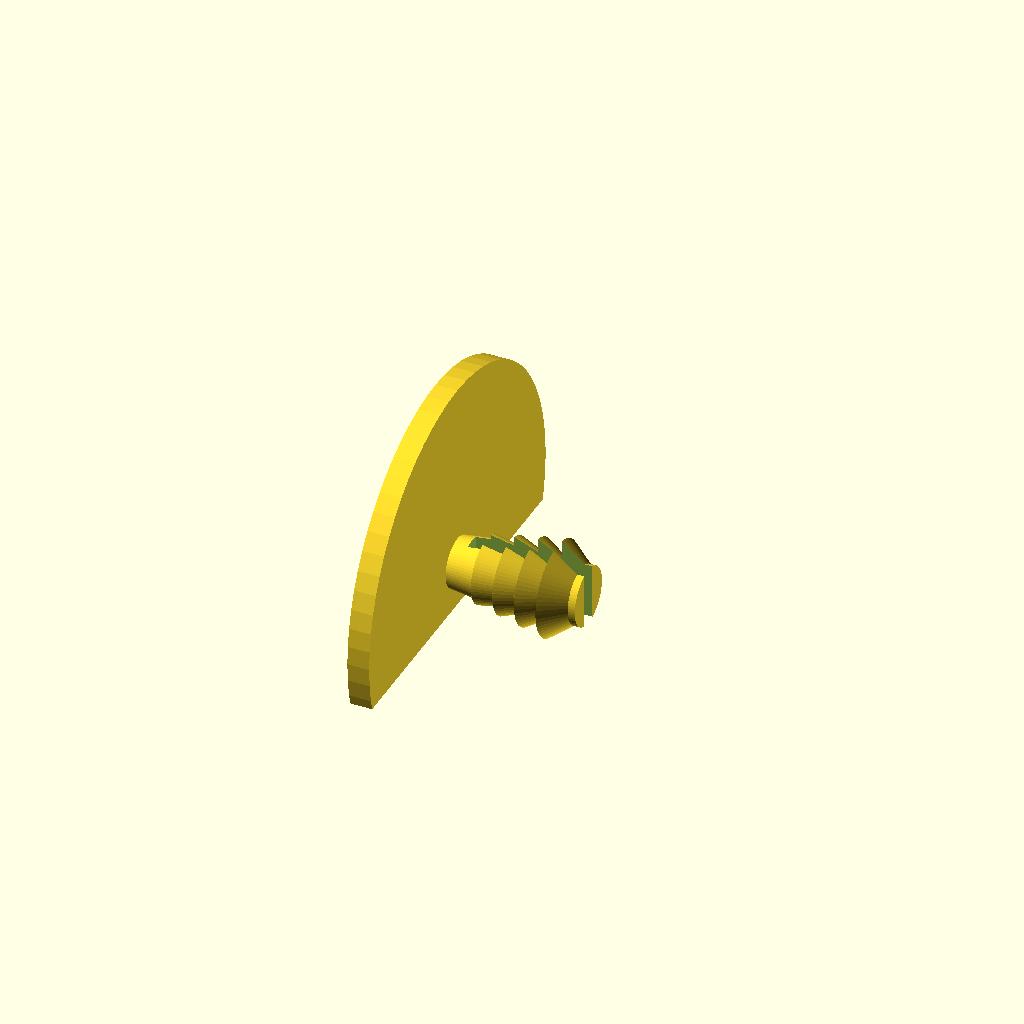
Cell 1 — every parameter at its default value.
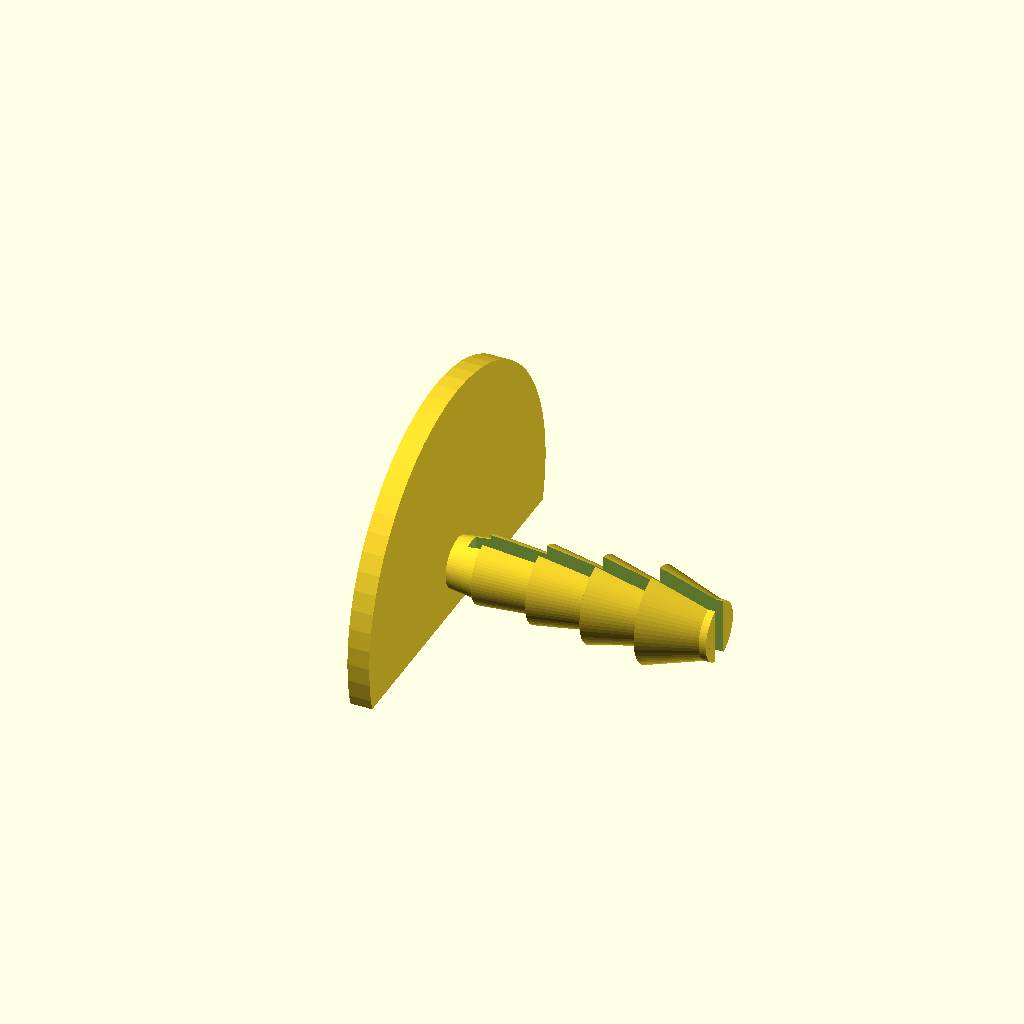
Cell 2: the same model with h = 18.
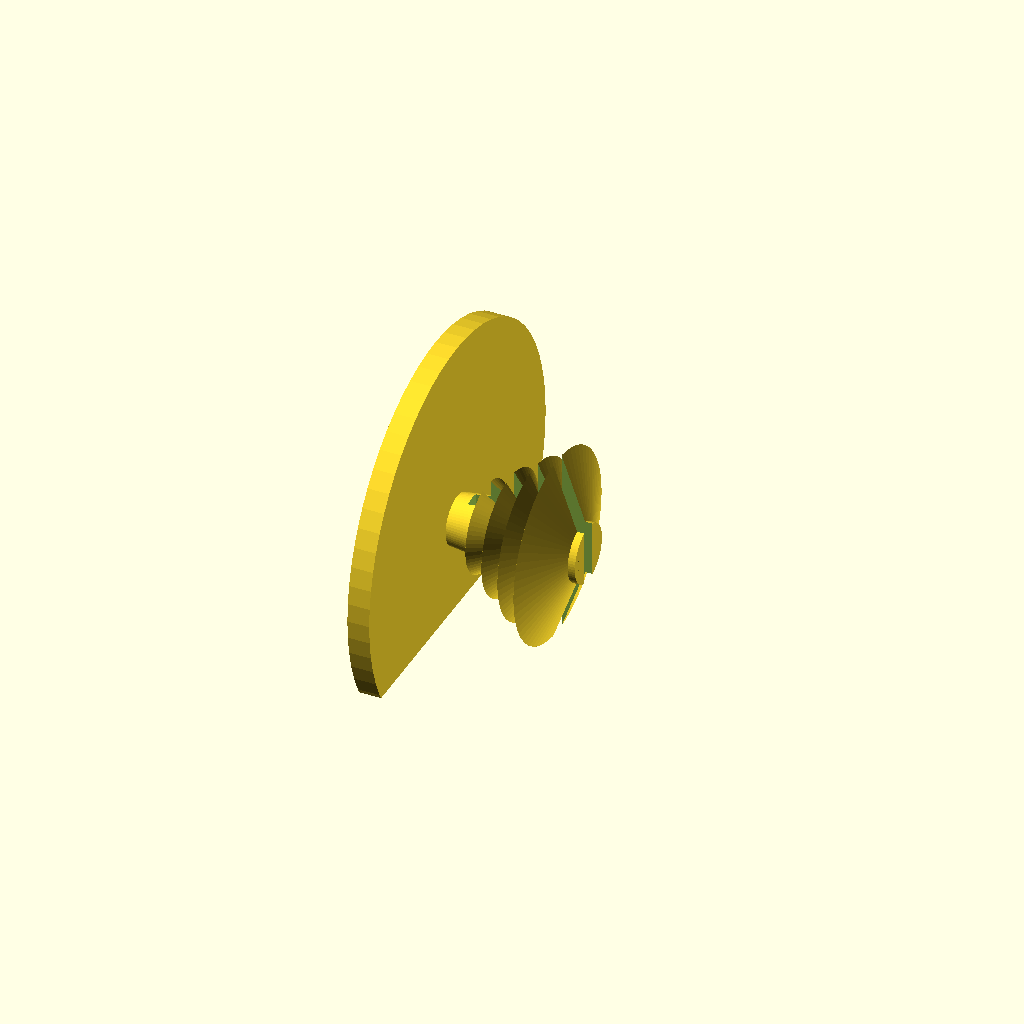
Cell 3: d = 13 (everything else at default).
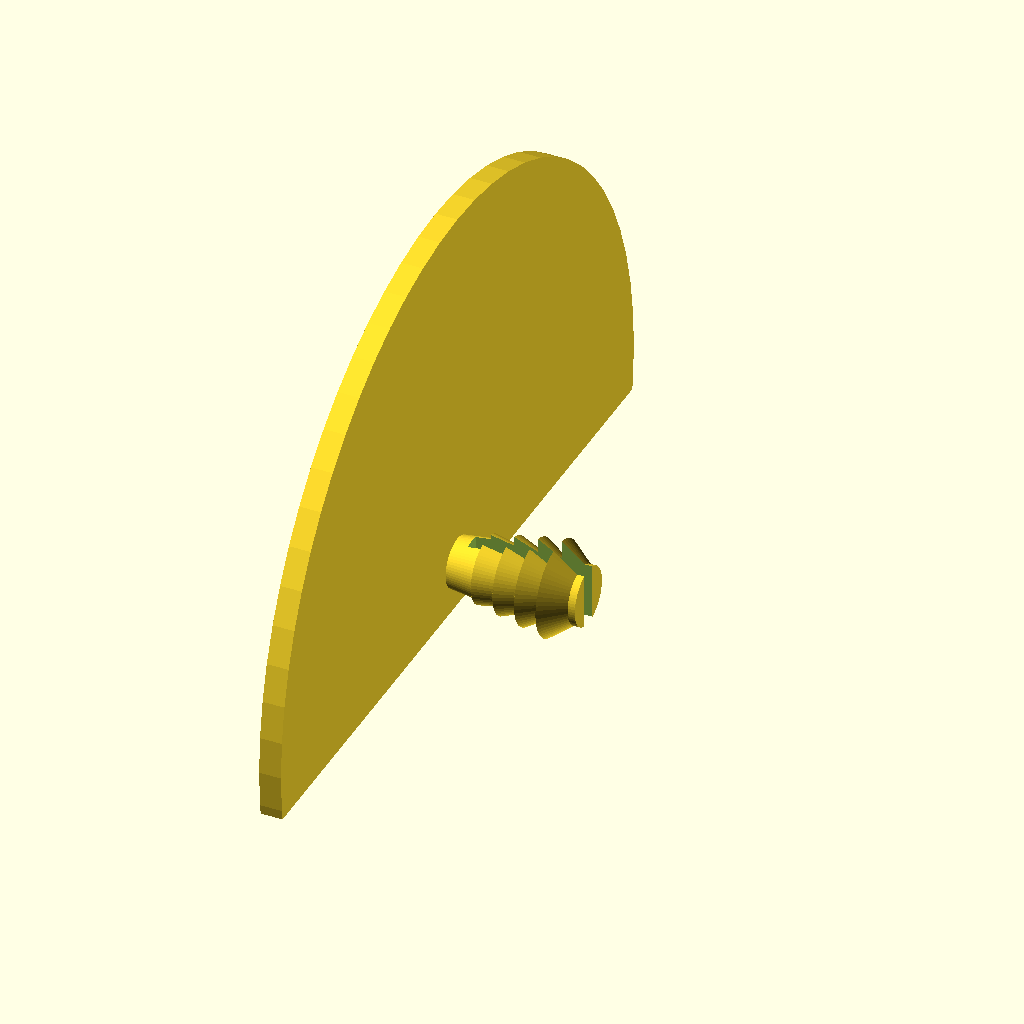
Cell 4: the same model with od = 52.
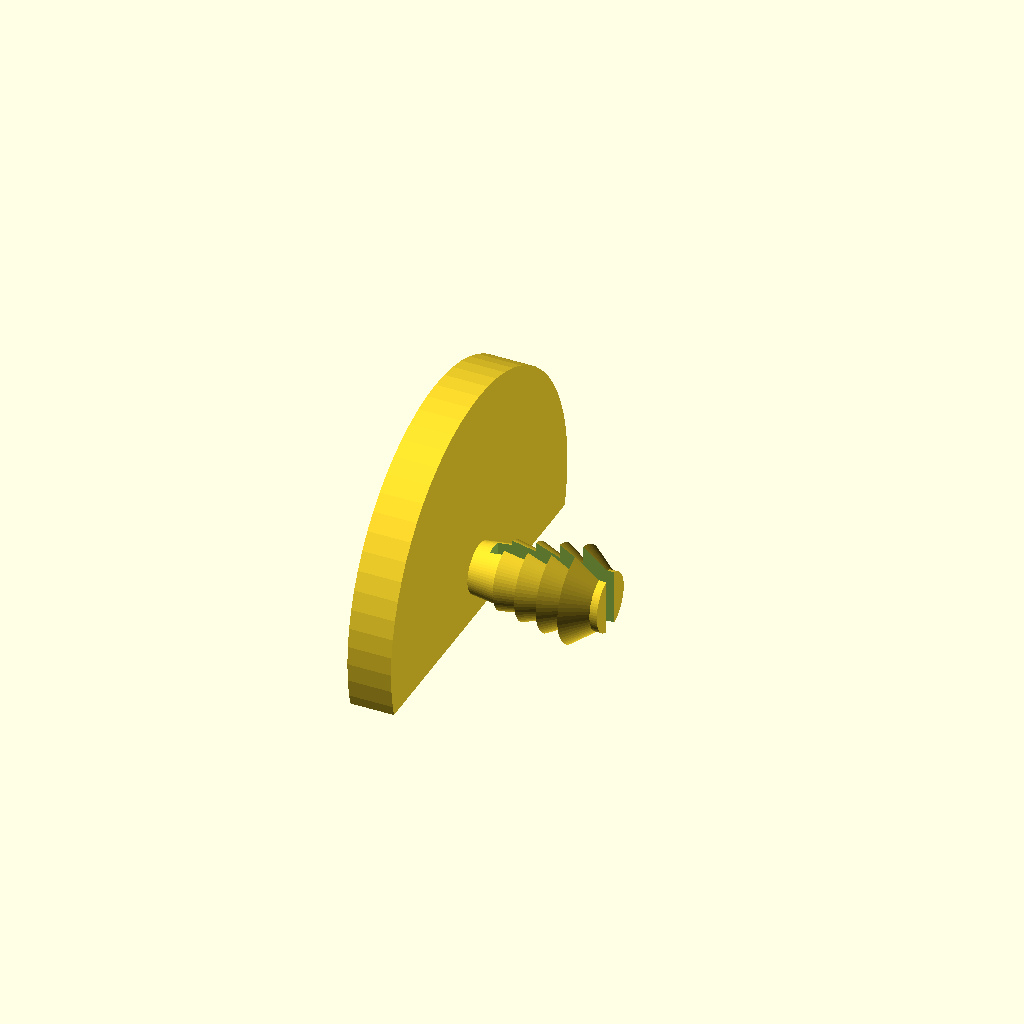
Cell 5: ch = 3 (everything else at default).
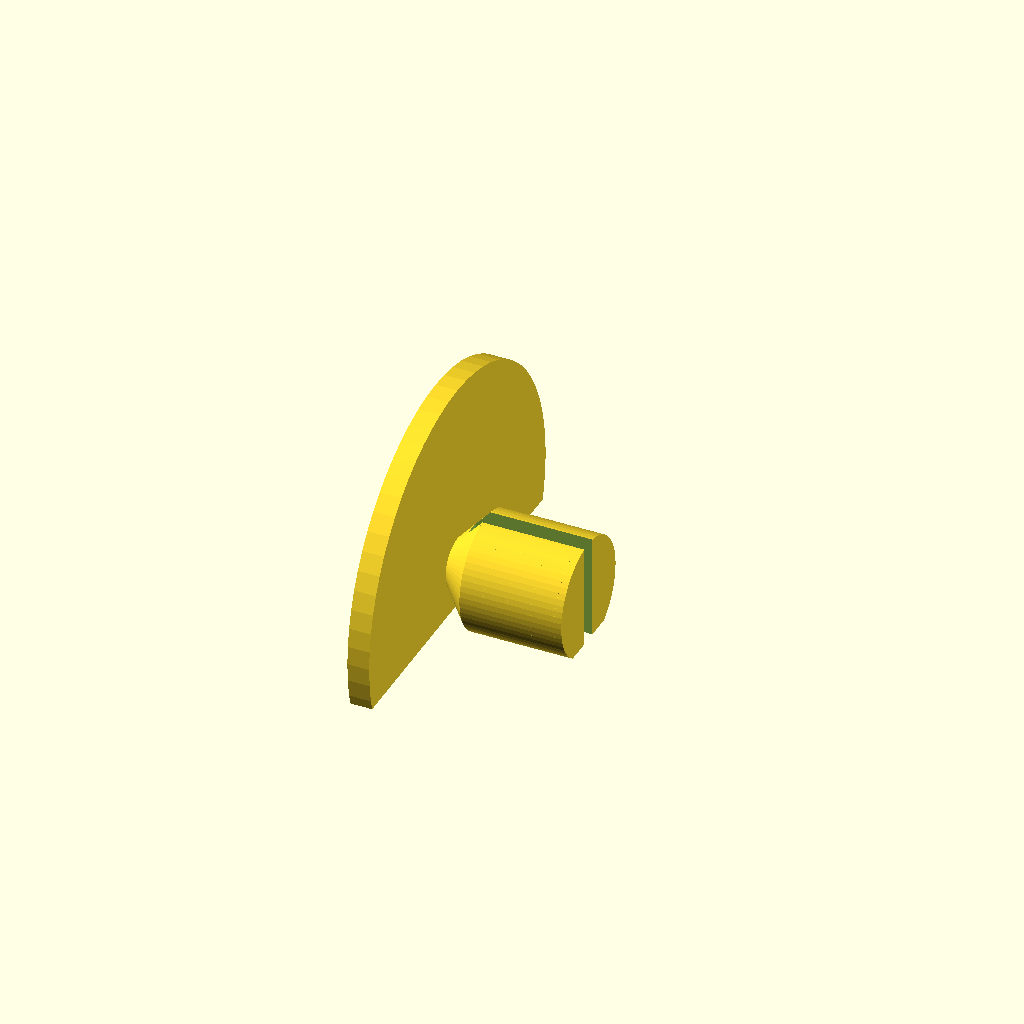
Cell 6: the same model with shaft_d = 8.
All cells are drawn from one camera (rotation 55°, 0°, 25°, orthographic, colour scheme Cornfield), so only the parameter changes between them.
OpenSCAD source file abus_pedelec_pin_cap/pin_cap.scad:
// --- Dimensions ---
h = 9;    // Height of the pin (above the cap)
d = 6.5;  // Max diameter of the hooked pin
od = 26;  // Outer diameter of the base cap
ch = 1.5; // Cap thickness / height

// --- Internal/Mechanism Parameters ---
shaft_d = 4;    // Diameter of the inner solid shaft
neck_d = 3.5;   // Diameter of the neck (solid part between cap and barbs)
barb_count = 4; // Number of hooks/barbs
slit_w = 1.2;   // Width of the slit creating the "U" shape

neck_h = 2; // Height of the smooth neck below the barbs

$fn = 64; // Resolution for smooth circles
tip_h = 0.5;

// 1. Define the original shape first
module pin_assembly() {
  union() {
    // Base Cap
    cylinder(h = ch, d = od);

    // Neck + Hooked Pin with slit through both
    barb_section_h = h - neck_h;
    translate([ 0, 0, ch ]) {
      difference() {
        union() {
          // Smooth neck (narrower, non-compressible solid)
          cylinder(h = neck_h, d1 = neck_d, d2 = shaft_d);

          // Barbed section
          translate([ 0, 0, neck_h ]) {
            cylinder(h = barb_section_h, d = shaft_d);
            barb_h = (barb_section_h - tip_h) / barb_count;
            for (i = [0:barb_count - 1]) {
              barb_outer_d =
                  d - (d - shaft_d) * (barb_count - 1 - i) / barb_count;
              translate([ 0, 0, i * barb_h ])
                  cylinder(h = barb_h, d1 = barb_outer_d, d2 = shaft_d);
            }
            // Tapered Tip
            translate([ 0, 0, barb_section_h - tip_h ])
                cylinder(h = tip_h, d1 = shaft_d, d2 = shaft_d - 1);
          }
        }

        // Slit only through barbed section (neck is solid)
        translate([ 0, 0, neck_h + barb_section_h / 2 ])
            cube([ d + 2, slit_w, barb_section_h + 2 ], center = true);
      }
    }
  }
}

// 2. Orient for side-printing and cut the flat base
// Move the entire part up so the new flat cut rests exactly on the build plate
// (Z=0)
translate([ 0, 0, d / 2 ]) difference() {
  // Lay the part on its side (Pin points along the X axis)
  rotate([ 0, 90, 0 ]) pin_assembly();

  // Slice off everything that hangs below the pin's bottom edge
  // The pin's lowest point is at Z = -d/2. We cut away the cap below that
  // point.
  translate([ 0, 0, -od / 2 - d / 2 ])
      cube([ (h + ch + neck_h) * 3, od + 5, od ], center = true);
}
Parameter table extracted from the source (name, type, default, range or options):
h: number, default 9
d: number, default 6.5
od: number, default 26
ch: number, default 1.5
shaft_d: number, default 4
neck_d: number, default 3.5
barb_count: number, default 4
slit_w: number, default 1.2
neck_h: number, default 2
tip_h: number, default 0.5
